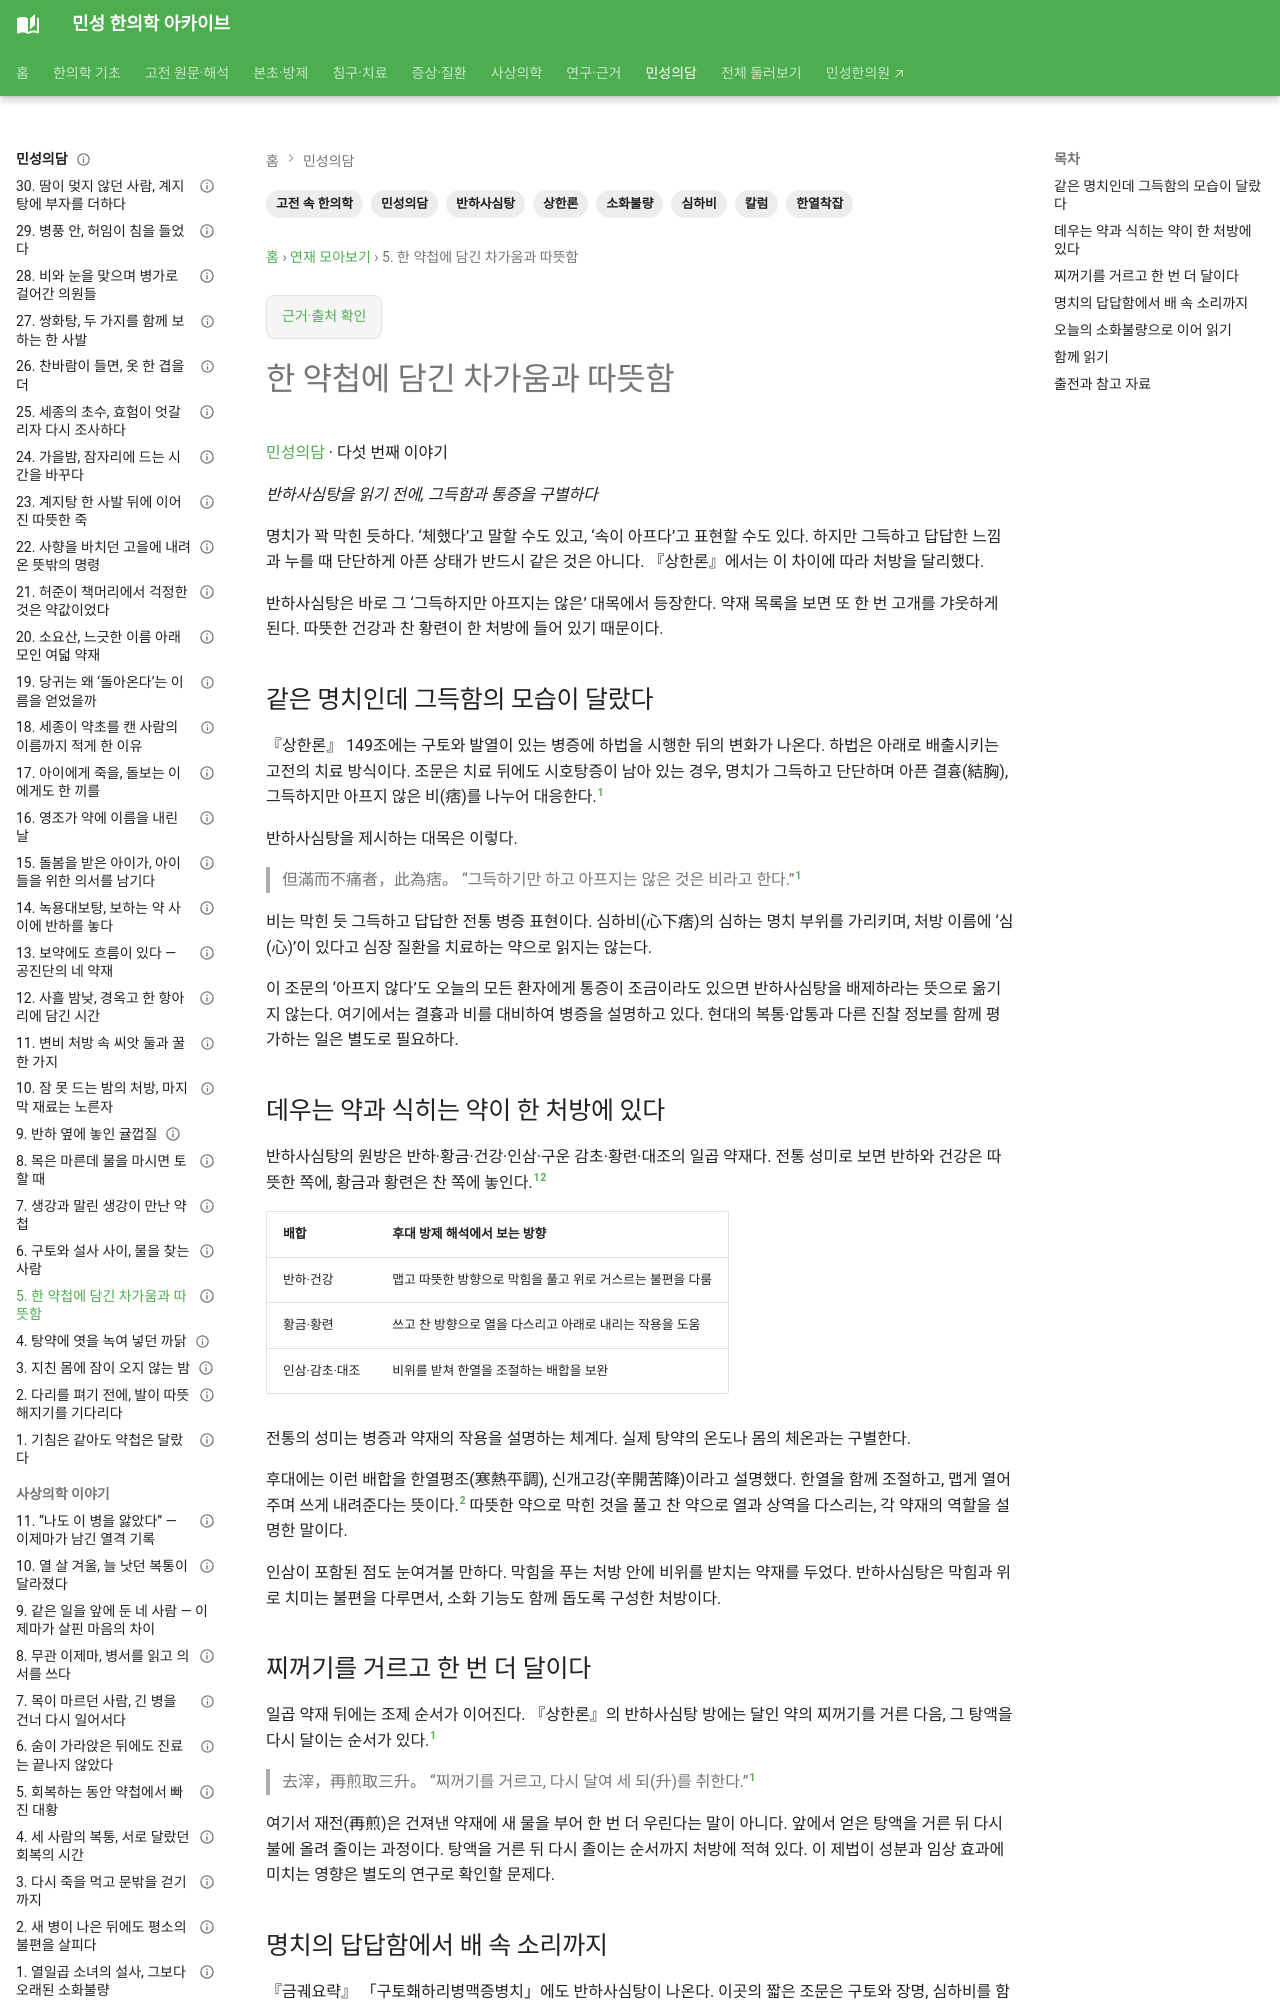

repository: joowon1111/minseong-korean-medicine-wiki · page: classical-stories/digestive-cold-warm-pairing/index.html · generator: mkdocs

---
title: 한 약첩에 담긴 차가움과 따뜻함
description: 상한론 149조의 심하비 감별과 반하사심탕의 한열 배합을 읽고, 금궤요략의 구토·장명 및 소화불량 문서로 연결합니다.
tags: [민성의담, 고전 속 한의학, 칼럼, 반하사심탕, 심하비, 한열착잡, 소화불량, 상한론]
status: 검토완료
---

# 한 약첩에 담긴 차가움과 따뜻함

[민성의담](index.md) · 다섯 번째 이야기

*반하사심탕을 읽기 전에, 그득함과 통증을 구별하다*

명치가 꽉 막힌 듯하다. ‘체했다’고 말할 수도 있고, ‘속이 아프다’고 표현할 수도 있다. 하지만 그득하고 답답한 느낌과 누를 때 단단하게 아픈 상태가 반드시 같은 것은 아니다. 『상한론』에서는 이 차이에 따라 처방을 달리했다.

반하사심탕은 바로 그 ‘그득하지만 아프지는 않은’ 대목에서 등장한다. 약재 목록을 보면 또 한 번 고개를 갸웃하게 된다. 따뜻한 건강과 찬 황련이 한 처방에 들어 있기 때문이다.

## 같은 명치인데 그득함의 모습이 달랐다

『상한론』 149조에는 구토와 발열이 있는 병증에 하법을 시행한 뒤의 변화가 나온다. 하법은 아래로 배출시키는 고전의 치료 방식이다. 조문은 치료 뒤에도 시호탕증이 남아 있는 경우, 명치가 그득하고 단단하며 아픈 결흉(結胸), 그득하지만 아프지 않은 비(痞)를 나누어 대응한다.[^1]

반하사심탕을 제시하는 대목은 이렇다.

> 但滿而不痛者，此為痞。
> “그득하기만 하고 아프지는 않은 것은 비라고 한다.”[^1]

비는 막힌 듯 그득하고 답답한 전통 병증 표현이다. 심하비(心下痞)의 심하는 명치 부위를 가리키며, 처방 이름에 ‘심(心)’이 있다고 심장 질환을 치료하는 약으로 읽지는 않는다.

이 조문의 ‘아프지 않다’도 오늘의 모든 환자에게 통증이 조금이라도 있으면 반하사심탕을 배제하라는 뜻으로 옮기지 않는다. 여기에서는 결흉과 비를 대비하여 병증을 설명하고 있다. 현대의 복통·압통과 다른 진찰 정보를 함께 평가하는 일은 별도로 필요하다.

## 데우는 약과 식히는 약이 한 처방에 있다

반하사심탕의 원방은 반하·황금·건강·인삼·구운 감초·황련·대조의 일곱 약재다. 전통 성미로 보면 반하와 건강은 따뜻한 쪽에, 황금과 황련은 찬 쪽에 놓인다.[^1][^2]

| 배합 | 후대 방제 해석에서 보는 방향 |
|---|---|
| 반하·건강 | 맵고 따뜻한 방향으로 막힘을 풀고 위로 거스르는 불편을 다룸 |
| 황금·황련 | 쓰고 찬 방향으로 열을 다스리고 아래로 내리는 작용을 도움 |
| 인삼·감초·대조 | 비위를 받쳐 한열을 조절하는 배합을 보완 |

전통의 성미는 병증과 약재의 작용을 설명하는 체계다. 실제 탕약의 온도나 몸의 체온과는 구별한다.

후대에는 이런 배합을 한열평조(寒熱平調), 신개고강(辛開苦降)이라고 설명했다. 한열을 함께 조절하고, 맵게 열어주며 쓰게 내려준다는 뜻이다.[^2] 따뜻한 약으로 막힌 것을 풀고 찬 약으로 열과 상역을 다스리는, 각 약재의 역할을 설명한 말이다.

인삼이 포함된 점도 눈여겨볼 만하다. 막힘을 푸는 처방 안에 비위를 받치는 약재를 두었다. 반하사심탕은 막힘과 위로 치미는 불편을 다루면서, 소화 기능도 함께 돕도록 구성한 처방이다.

## 찌꺼기를 거르고 한 번 더 달이다 {#strained-decoction}

일곱 약재 뒤에는 조제 순서가 이어진다. 『상한론』의 반하사심탕 방에는 달인 약의 찌꺼기를 거른 다음, 그 탕액을 다시 달이는 순서가 있다.[^1]

> 去滓，再煎取三升。
> “찌꺼기를 거르고, 다시 달여 세 되(升)를 취한다.”[^1]

여기서 재전(再煎)은 건져낸 약재에 새 물을 부어 한 번 더 우린다는 말이 아니다. 앞에서 얻은 탕액을 거른 뒤 다시 불에 올려 줄이는 과정이다. 탕액을 거른 뒤 다시 졸이는 순서까지 처방에 적혀 있다. 이 제법이 성분과 임상 효과에 미치는 영향은 별도의 연구로 확인할 문제다.
